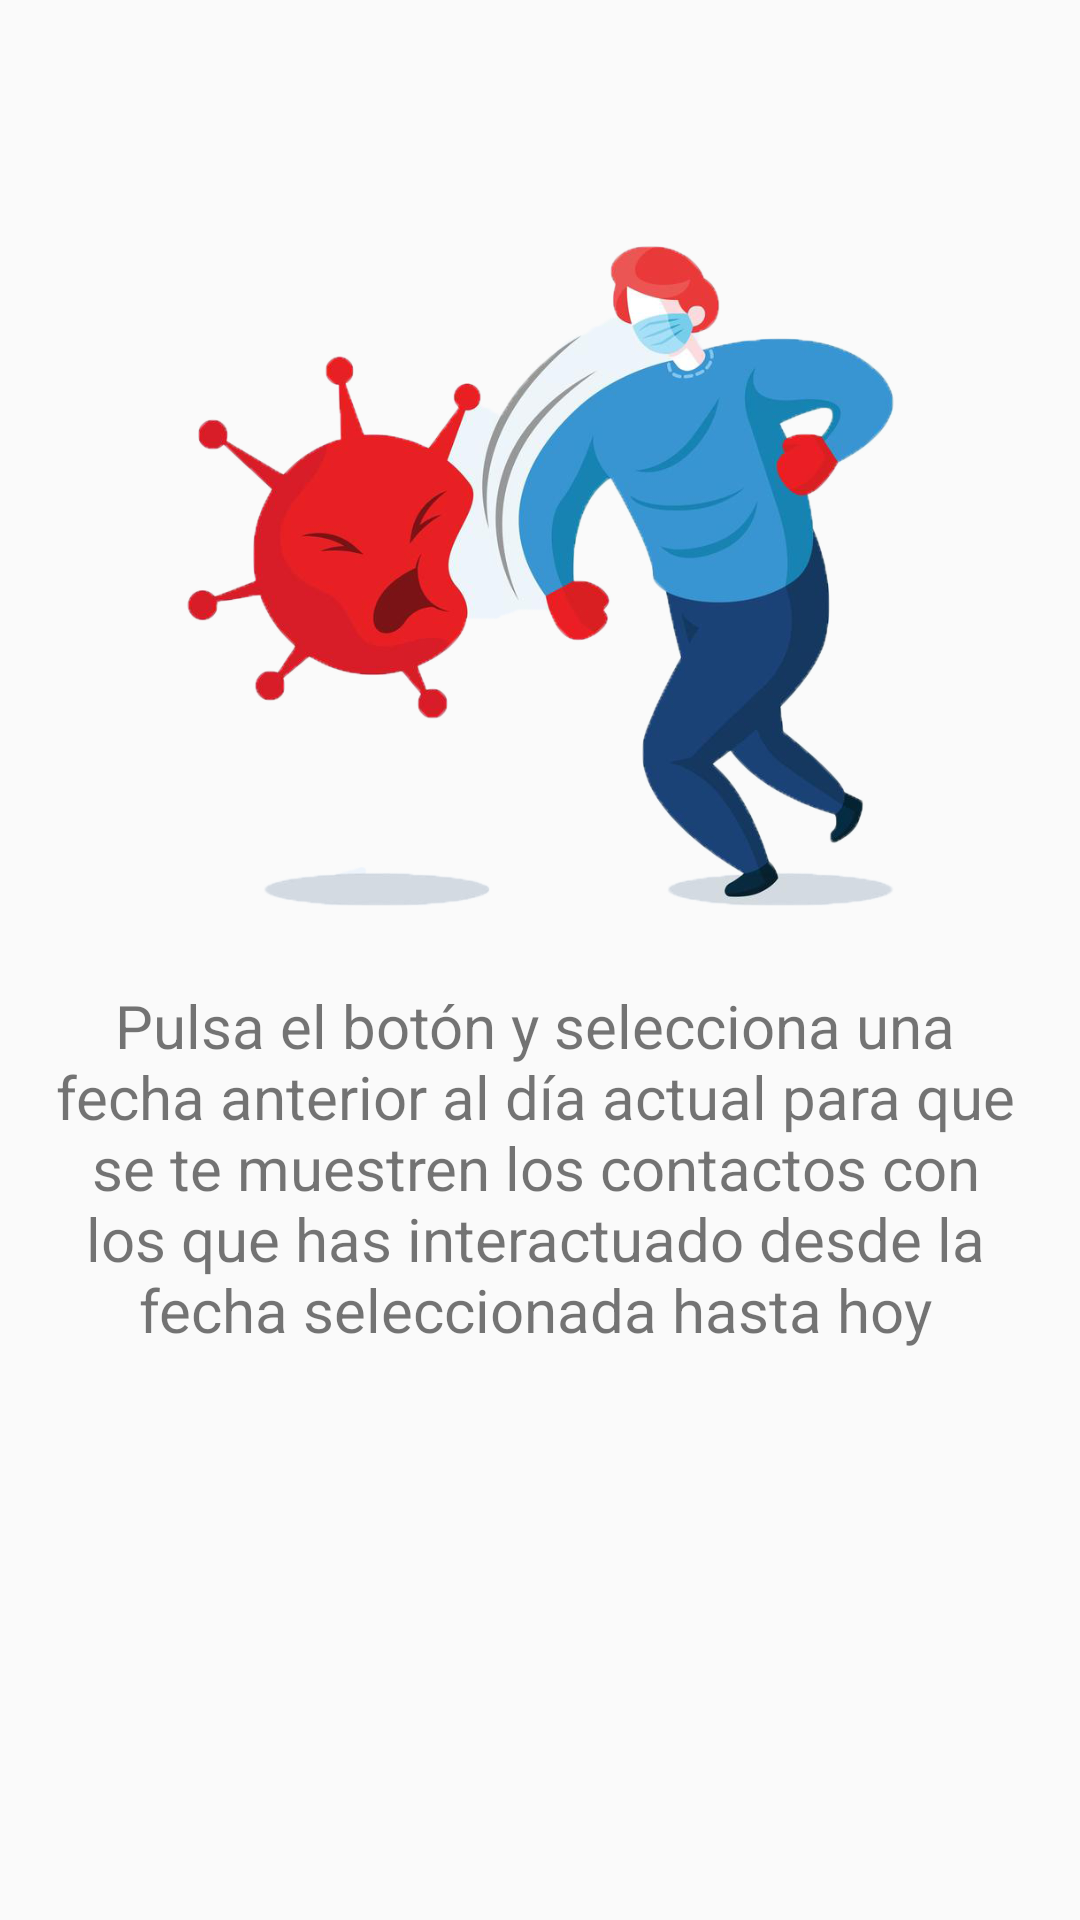

The Android layout XML behind this screen, and the referenced resources:
<!-- AndroidManifest.xml: application theme AppTheme -->
<!-- res/layout/fragment_blank.xml -->
<android.support.constraint.ConstraintLayout xmlns:android="http://schemas.android.com/apk/res/android"
    xmlns:app="http://schemas.android.com/apk/res-auto"
    xmlns:tools="http://schemas.android.com/tools"
    android:layout_width="match_parent"
    android:layout_height="match_parent"
    tools:context="com.example.eureka.contactosdiarios.Fragment.BlankFragment">

    


    <ImageView
        android:id="@+id/imageView4"
        android:layout_width="241dp"
        android:layout_height="220dp"
        android:layout_marginBottom="8dp"
        android:layout_marginEnd="8dp"
        android:layout_marginStart="8dp"
        android:layout_marginTop="8dp"
        android:src="@drawable/seleccioonar"
        app:layout_constraintBottom_toBottomOf="parent"
        app:layout_constraintEnd_toEndOf="parent"
        app:layout_constraintStart_toStartOf="parent"
        app:layout_constraintTop_toTopOf="parent"
        app:layout_constraintVertical_bias="0.183" />

    <TextView
        android:id="@+id/textView"
        android:layout_width="325dp"
        android:layout_height="wrap_content"
        android:layout_marginBottom="8dp"
        android:layout_marginTop="8dp"
        android:text="Pulsa el botón y selecciona una fecha anterior al día actual para que se te muestren los contactos con los que has interactuado desde la fecha seleccionada hasta hoy"
        android:textAlignment="center"
        android:textSize="20dp"
        app:layout_constraintBottom_toBottomOf="parent"
        app:layout_constraintEnd_toEndOf="parent"
        app:layout_constraintHorizontal_bias="0.457"
        app:layout_constraintStart_toStartOf="parent"
        app:layout_constraintTop_toBottomOf="@+id/imageView4"
        app:layout_constraintVertical_bias="0.092" />
</android.support.constraint.ConstraintLayout>
<!-- resources referenced by this layout -->
<resources>
  <!-- drawable seleccioonar: png bitmap (drawable, 278365 bytes) -->
  <style name="AppTheme" parent="Theme.AppCompat.Light.NoActionBar">
          
          <item name="colorPrimary">@color/colorPrimary</item>
          <item name="colorPrimaryDark">@color/sombra</item>
          <item name="colorAccent">@color/colorAccent</item>
      </style>
  <color name="colorPrimary">#3F51B5</color>
  <color name="sombra">#4e4c4d</color>
  <color name="colorAccent">#FF4081</color>
</resources>
